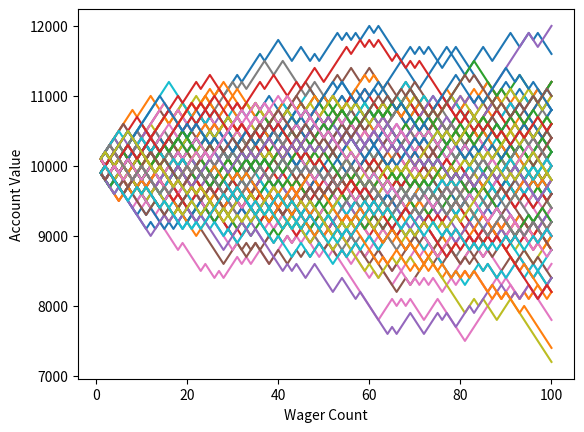

This chart was generated by the following Python code:
import random
import matplotlib
import matplotlib.pyplot as plt

def rollDice():
    roll = random.randint(1,100)

    if roll == 100:
        return False
    elif roll <= 50:
        return False
    elif 100 > roll >= 50:
        return True


'''
Simple bettor, betting the same amount each time.
'''
def simple_bettor(funds,initial_wager,wager_count):
    value = funds
    wager = initial_wager

    # wager X
    wX = []

    #value Y
    vY = []

    # change to 1, to avoid confusion so we start @ wager 1
    # instead of wager 0 and end at 100. 
    currentWager = 1

    #           change this to, less or equal.
    while currentWager <= wager_count:
        if rollDice():
            value += wager
            # append #
            wX.append(currentWager)
            vY.append(value)
            
        else:
            value -= wager
            # append #
            wX.append(currentWager)
            vY.append(value)

        currentWager += 1
        
    #print 'Funds:', value

    plt.plot(wX,vY)
    


x = 0

# start this off @ 1, then add, and increase 50 to 500, then 1000
while x < 100:
    #funds, initial wager, number of wagers
    simple_bettor(10000,100,100)
    x += 1


plt.ylabel('Account Value')
plt.xlabel('Wager Count')
plt.show()
		

